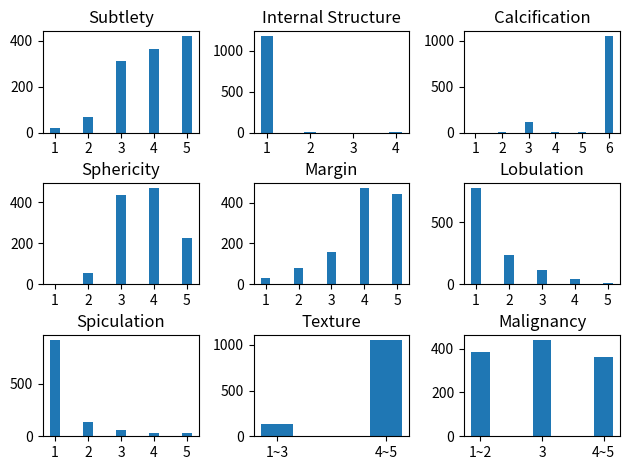
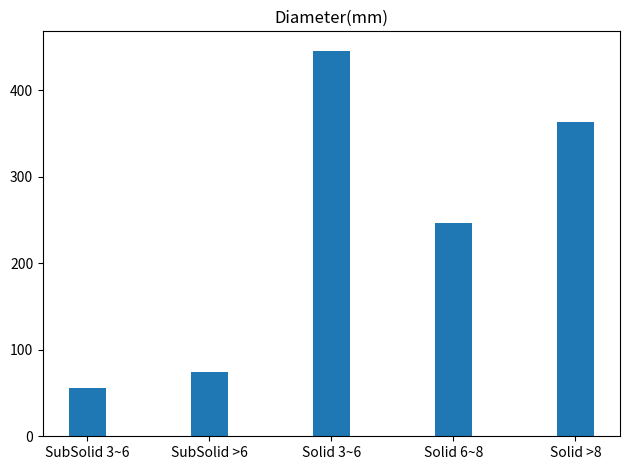
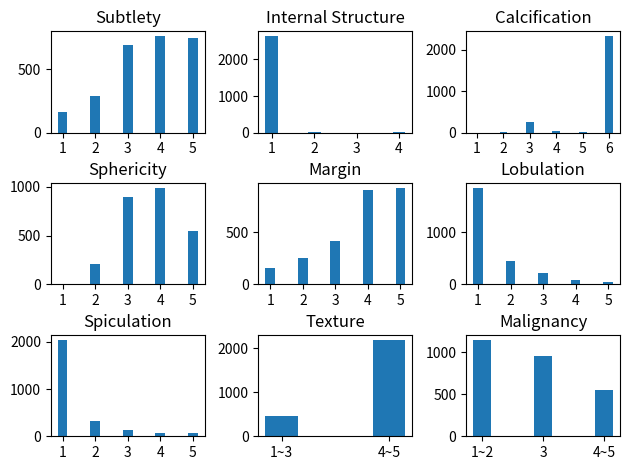
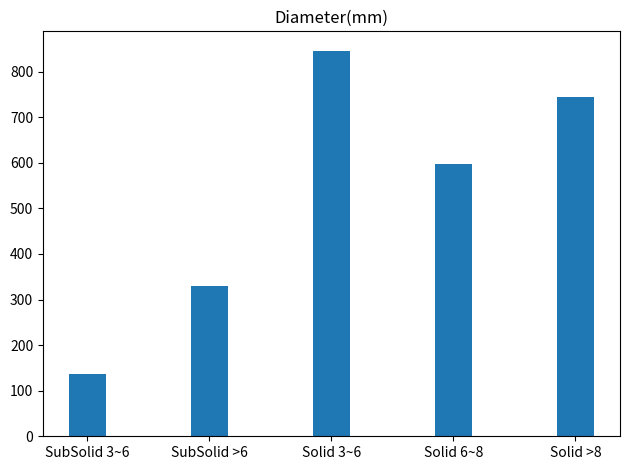

Source code (Python) for these figures, in order:
# -*-coding:utf-8 -*-
"""
# Author     ：comi
# version    ：python 3.8
# Description：
"""
import matplotlib.pyplot as plt

# todo luna
plt.figure()  # 设置画布的尺寸
size = 5
width = 0.3
xlabel = ['1', '2', '3', '4', '5']
fig, plots = plt.subplots(3, 3)
plots[0, 0].set_title('Subtlety')
plots[0, 0].bar(xlabel, [21, 69, 310, 366, 420], width=width)

plots[0, 1].set_title('Internal Structure')
internalStructure = ['1', '2', '3', '4']
plots[0, 1].bar(internalStructure, [1181, 3, 0, 2], width=width)
plots[0, 2].set_title('Calcification')
calcification = ['1', '2', '3', '4', '5', '6']
plots[0, 2].bar(calcification, [0, 3, 114, 10, 8, 1051], width=width)
plots[1, 0].set_title('Sphericity')
plots[1, 0].bar(xlabel, [0, 56, 437, 469, 224], width=width)
plots[1, 1].set_title('Margin')
plots[1, 1].bar(xlabel, [33, 80, 160, 471, 442], width=width)
plots[1, 2].set_title('Lobulation')
plots[1, 2].bar(xlabel, [777, 241, 113, 42, 13], width=width)
plots[2, 0].set_title('Spiculation')
plots[2, 0].bar(xlabel, [921, 141, 59, 32, 33], width=width)
plots[2, 1].set_title('Texture')
plots[2, 1].bar(['1~3', '4~5'], [130, 1056], width=width)
plots[2, 2].set_title('Malignancy')
plots[2, 2].bar(['1~2', '3', '4~5'], [386, 440, 360], width=width)
fig.tight_layout()  # 调整整体空白
plt.subplots_adjust(wspace=.35, hspace=0.5)  # 调整子图间距

fig, plots = plt.subplots(1)
plots.set_title('Diameter(mm)')
diameterL = ['SubSolid 3~6', 'SubSolid >6', 'Solid 3~6', 'Solid 6~8', 'Solid >8']
plots.bar(diameterL, [56, 74, 446, 247, 363], width=.3)
fig.tight_layout()  # 调整整体空白
plt.subplots_adjust(wspace=.15, hspace=0.45)  # 调整子图间距
plt.show()
plt.close()

# todo lidc
plt.figure()  # 设置画布的尺寸
size = 5
width = 0.3
xlabel = ['1', '2', '3', '4', '5']
fig, plots = plt.subplots(3, 3)
plots[0, 0].set_title('Subtlety')
# xlabel = ['Extremely Subtle', 'Moderately Subtle', 'Fairly Subtle', 'Moderately Obvious', 'Obvious']
plots[0, 0].bar(xlabel, [160, 292, 691, 764, 746], width=width)
plots[0, 1].set_title('Internal Structure')
internalStructure = ['1', '2', '3', '4']
plots[0, 1].bar(internalStructure, [2639, 10, 0, 4], width=width)
plots[0, 2].set_title('Calcification')
calcification = ['1', '2', '3', '4', '5', '6']
plots[0, 2].bar(calcification, [0, 3, 256, 36, 25, 2333], width=width)
plots[1, 0].set_title('Sphericity')
plots[1, 0].bar(xlabel, [5, 213, 899, 988, 548], width=width)
plots[1, 1].set_title('Margin')
plots[1, 1].bar(xlabel, [153, 254, 413, 908, 925], width=width)
plots[1, 2].set_title('Lobulation')
plots[1, 2].bar(xlabel, [1849, 457, 212, 88, 47], width=width)
plots[2, 0].set_title('Spiculation')
plots[2, 0].bar(xlabel, [2045, 334, 136, 77, 61], width=width)
plots[2, 1].set_title('Texture')
plots[2, 1].bar(['1~3', '4~5'], [465, 2188], width=width)
plots[2, 2].set_title('Malignancy')
plots[2, 2].bar(['1~2', '3', '4~5'], [1148, 959, 546], width=width)
fig.tight_layout()  # 调整整体空白
plt.subplots_adjust(wspace=.35, hspace=0.5)  # 调整子图间距

fig, plots = plt.subplots(1)
plots.set_title('Diameter(mm)')
diameterL = ['SubSolid 3~6', 'SubSolid >6', 'Solid 3~6', 'Solid 6~8', 'Solid >8']
plots.bar(diameterL, [136, 329, 846, 598, 744], width=.3)
fig.tight_layout()  # 调整整体空白
plt.subplots_adjust(wspace=.15, hspace=0.45)  # 调整子图间距
plt.show()
plt.close()
